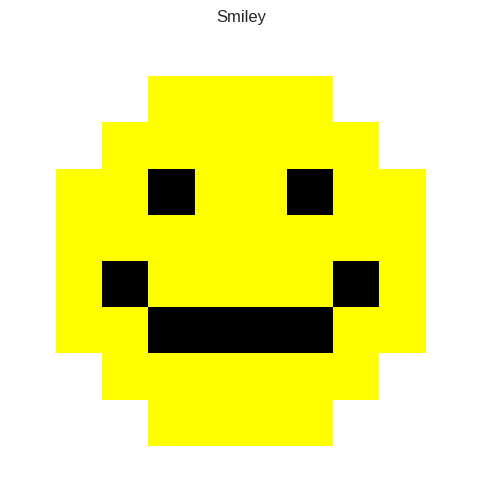

This chart was generated by the following Python code:
import numpy as np
import matplotlib.pyplot as plt
import time 

plt.style.use('seaborn-v0_8-darkgrid')
np.random.seed(42)

print("Lab environment ready!")
print(f"NumPy version: {np.__version__}")

""""
#Part 1: Array Creation Playground
#1.1 Creating Your First Array
def exercise_1_1():
    #creating and visualizing arrays
    print("="*50)
    print("Exercise 1.1: Array Creation Methods")
    print("="*50)
    #1. an array of integers from 0-20
    array_range = np.arange(21)
    #2. an array of 50 evenly spaced points between 0 and 2pi
    array_linear = np.linspace(0, 2*np.pi, 50)
    #3. a 5x5 indentiy matrix
    identity_matrix = np.eye(5)
    #4. a 3x3 matrix filled w/ random integers 1-10
    random_matrix = np.random.randint(1, 11, (3, 3))
    
    #Visualization
    if array_range is not None and array_linear is not None:
        fig, axes = plt.subplots(2, 2, figsize=(10, 8))
        #Plot 1: Bar chart of range array
        axes[0,0].bar(range(len(array_range)), array_range, color='skyblue')
        axes[0,0].set_title('Array Range(0 to 20)')
        axes[0,0].set_xlabel('Index')
        axes[0,0].set_ylabel('Value')
        #Plot 2: Sine wave using linear space
        if array_linear is not None:
            sine_wave = np.sin(array_linear)
            axes[0,1].plot(array_linear, sine_wave, 'b-', linewidth=2)
            axes[0,1].set_title('Sine Wave')
            axes[0,1].set_xlabel('Radians')
            axes[0,1].set_ylabel('sin(x)')
            axes[0,1].grid(True)
        #Plot 3: Identity matrix as heatmap
        if identity_matrix is not None:
            im = axes[1,0].imshow(identity_matrix, cmap='RdBu', vmin=0, vmax=1)
            axes[1,0].set_title('5x5 Identity Matrix')
            plt.colorbar(im, ax=axes[1,0])
        #Plot 4: random matrix as heatmap
        if random_matrix is not None:
            im = axes[1,1].imshow(random_matrix, cmap='viridis')
            axes[1,1].set_title('3x3 Random Matrix')
            for i in range(3):
                for j in range(3):
                    axes[1,1].text(j, i, f'{random_matrix[i,j]}', ha='center', va='center', color='white')
            plt.colorbar(im, ax=axes[1,1])
        plt.tight_layout()
        plt.show()
    return array_range, array_linear, identity_matrix, random_matrix
arrays = exercise_1_1()
"""
"""
#1.2 Array Attributes Explorer
def exercise_1_2():
    #explore arrays attributes w/ different dimensional arrays
    print("\n" + "="*50)
    print("Exercise 1.2: Array Attributes")
    print("="*50)
    #Create Arrays of different dimensions
    arr_1d = np.array([1, 2, 3, 4, 5])
    arr_2d = np.array([[1, 2, 3], [4, 5, 6]])
    arr_3d = np.array([[[1, 2], [3, 4], [5, 6], [7, 8]]])
    #Fill in the attributes for each array
    arrays = [
        ("1D Array", arr_1d),
        ("2D Array", arr_2d),
        ("3D Array", arr_3d)
    ]
    for name, arr in arrays:
        print(f"\n{name}:")
        print(f" Array:{arr}")
        
        #Shape
        rows = arr.shape[0]
        cols = arr.shape[1] if arr.ndim > 1 else 1
        print(f"Rows:{rows}, Columns:{cols}")
        #Size
        print(f"Size (total elements): {arr.size}")
        #Data Type of Elements (dtype)
        print(f"Data type: {arr.dtype}")
            #creating arrays w/ specific data types
        int_array = np.array([1, 2, 3], dtype=np.int32)
        float_array = np.array([1, 2, 3], dtype=np.float64)
        complex_array = np.array([1+2j, 3+4j], dtype=np.complex128)
        print(f"Int Array dtype: {int_array.dtype}")
        print(f"Float Array dtype: {float_array.dtype}")
        print(f"Complex Array dtype: {complex_array.dtype}")
        #Itemsize
        print(f"Item size: {arr.itemsize} bytes")
        #Total Bytes Consumed (nbytes)
        print(f"Total Bytes: {arr.nbytes}")
        
        #Create a Bar Chart comparing nbytes
        labels = [name for name, arr in arrays]
        nbytes = [arr.nbytes for _, arr in arrays]
        plt.figure(figsize=(6,4))
        plt.bar(labels, nbytes, color="skyblue", edgecolor="black")
        plt.title("Comparing nbyts between arrays")
        plt.xlabel("Array Type")
        plt.ylabel("Bytes")
        for i, val in enumerate(nbytes):
            plt.text(i, val + 5, str(val), ha='center', va='bottom', fontsize=10)
        plt.tight_layout()
        plt.show()
exercise_1_2()
"""
"""
#Part 2: Performance Comparison Challenge
#2.1 Numpy vs Python Lists
def exercise_2_1():
    #Create a visualization showing the speed difference
    print("\n" + "="*50)
    print("Exercise 2.1: The Great Performance Race!")
    print("="*50)
    #test different sizes
    sizes = [100, 1000, 10000, 100000]
    python_times = []
    numpy_times = []
    for size in sizes:
        #create data
        python_list = list(range(size))
        numpy_array = np.arange(size)
        #time python list operation
        start = time.time()
        python_result = [x * 2 for x in python_list]
        python_time = time.time() - start 
        python_times.append(python_time)
        #time numpy array operation
        start = time.time()
        numpy_result = numpy_array * 2
        numpy_time = time.time() - start
        numpy_times.append(numpy_time)
        #calculate speedup
        speedup = python_time / numpy_time if numpy_time > 0 else 0
        print(f"Size {size:6}: Python: {python_time:.4f}s, NumPy: {numpy_time:.4f}s, Speedup: {speedup:.1f}x")
    #create visualization
    fig, (ax1, ax2) = plt.subplots(1, 2, figsize = (12, 5))
    #Plot 1: Time Comparison
    x = np.arange(len(sizes))
    width = 0.35
    ax1.bar(x - width/2, python_times, width, label = "Python List", color = "coral")
    ax1.bar(x + width/2, numpy_times, width, label = "NumPy Array", color = "skyblue")
    ax1.set_xlabel("Array Size")
    ax1.set_ylabel("Time (seconds)")
    ax1.set_title("Performance Comparison: Python vs NumPy")
    ax1.set_xticks(x)
    ax1.set_xticklabels(sizes)
    ax1.legend()
    ax1.set_yscale("log") #log scale for better visability
    #Plot 2: Speedup factor
    speedups = [p/n if n > 0 else 0 for p, n in zip(python_times, numpy_times)]
    ax2.plot(sizes, speedups, "go-", linewidth = 2, markersize = 10)
    ax2.set_xlabel("Array Size")
    ax2.set_ylabel("Speedup Factor")
    ax2.set_title("Numpy Speedup Over Python Lists")
    ax2.grid(True, alpha = 0.3)
    ax2.set_xscale("log")
    
    plt.tight_layout()
    plt.show()
    return python_times, numpy_times
exercise_2_1()
""" 

#Part 3: Fun with Array Operations
#3.1 Create Pixel Art with NumPy
from matplotlib.colors import ListedColormap
def exercise_3_1():
    #create pixel art using NumPy arrays and matplotlib
    print("\n" + "="*50)
    print("Exercise 3.1: NumPy Pixel Art")
    print("="*50)
    #create a smiley face // 0 for background, 1 for face, 2 for eyes/mouth
    smiley = np.zeros((10, 10))
    #face (yellow, circle)
    cx, cy = 4.5, 4.5
    r = 4
    for row in range(10):
        for col in range(10):
            if (col - cx) ** 2 + (row - cy) ** 2 <= r**2:
                smiley[row, col] = 1
    #eyes (black)
    smiley[3, 3] = 2
    smiley[3, 6] = 2
    #mouth
    smiley[6, 3:7] = 2
    smiley[5, 2] = 2
    smiley[5, 7] = 2
    cmap_smiley = ListedColormap(["white", "yellow", "black"])
    #display
    plt.figure(figsize=(6, 6))
    plt.imshow(smiley, cmap=cmap_smiley, interpolation="nearest")
    plt.title("Smiley")
    plt.axis("off")
    plt.show()
    return smiley
exercise_3_1()